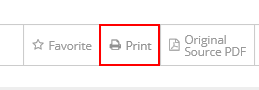
Task: Robotic Enterprise Framework
Workflow: NavToURL

Step 1: find the link 'Print' in window 'Armenia - Canada: 2004 Income and Capital Tax Convention'

Step 2: find the link 'Print' (same screen as step 1)

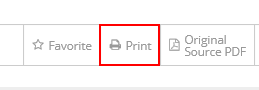
Step 3: click on the link 'Print'
